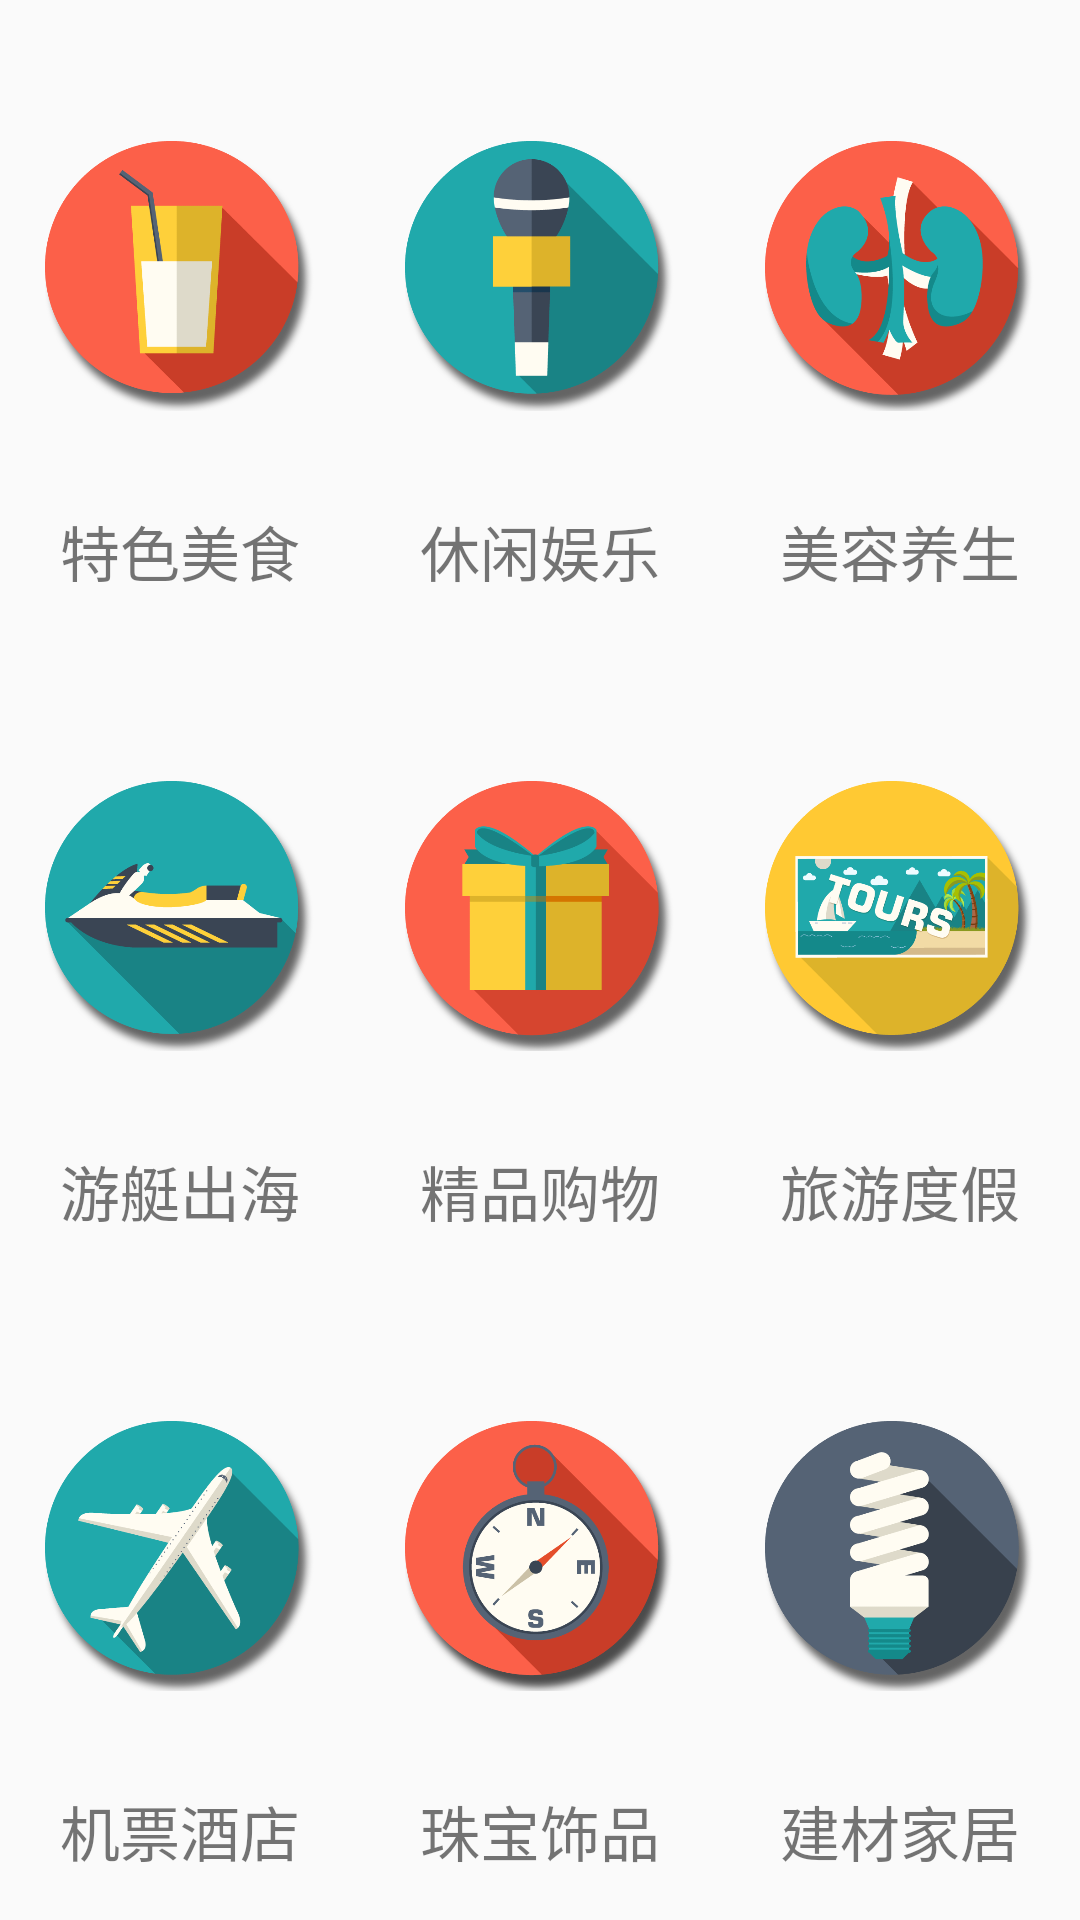

Write the Android layout XML for this screen, with the resource values it uses.
<!-- AndroidManifest.xml: application theme Theme.AppCompat.Light.NoActionBar -->
<!-- res/layout/fragment_center.xml -->
<FrameLayout xmlns:android="http://schemas.android.com/apk/res/android"
             xmlns:tools="http://schemas.android.com/tools"
             android:layout_width="match_parent"
             android:layout_height="match_parent"
             tools:context="com.zhongbang.sxb.fragment.CenterFragment">
    <LinearLayout
        android:layout_width="match_parent"
        android:layout_height="match_parent"
        android:orientation="vertical"
        >
        <LinearLayout
            android:layout_width="match_parent"
            android:layout_height="0dp"
            android:layout_weight="1">
            <LinearLayout
                android:id="@+id/ll_01"
                android:layout_width="0dp"
                android:layout_height="match_parent"
                android:layout_margin="15dp"
                android:orientation="vertical"
                android:gravity="center_horizontal"
                android:layout_weight="1">
                <ImageView
                    style="@style/main_img"
                    android:src="@mipmap/icon_main1_normal"/>
                <TextView
                    style="@style/main_text"
                    android:text="特色美食"/>
            </LinearLayout>
            <LinearLayout
                android:id="@+id/ll_02"
                android:layout_width="0dp"
                android:layout_height="match_parent"
                android:layout_margin="15dp"
                android:orientation="vertical"
                android:gravity="center_horizontal"
                android:layout_weight="1">
                <ImageView
                    style="@style/main_img"
                    android:src="@mipmap/icon_main2_normal"/>
                <TextView
                    style="@style/main_text"
                    android:text="休闲娱乐"/>
            </LinearLayout>
            <LinearLayout
                android:id="@+id/ll_03"
                android:layout_width="0dp"
                android:layout_height="match_parent"
                android:layout_margin="15dp"
                android:orientation="vertical"
                android:gravity="center_horizontal"
                android:layout_weight="1">
                <ImageView
                    style="@style/main_img"
                    android:src="@mipmap/icon_main3_normal"/>
                <TextView
                    style="@style/main_text"
                    android:text="美容养生"/>
            </LinearLayout>
        </LinearLayout>
        <LinearLayout
            android:layout_width="match_parent"
            android:layout_height="0dp"
            android:layout_weight="1">
            <LinearLayout
                android:id="@+id/ll_04"
                android:layout_width="0dp"
                android:layout_height="match_parent"
                android:layout_margin="15dp"
                android:orientation="vertical"
                android:gravity="center_horizontal"
                android:layout_weight="1">
                <ImageView
                    style="@style/main_img"
                    android:src="@mipmap/icon_main4_normal"/>
                <TextView
                    style="@style/main_text"
                    android:text="游艇出海"/>
            </LinearLayout>
            <LinearLayout
                android:id="@+id/ll_05"
                android:layout_width="0dp"
                android:layout_height="match_parent"
                android:layout_margin="15dp"
                android:orientation="vertical"
                android:gravity="center_horizontal"
                android:layout_weight="1">
                <ImageView
                    style="@style/main_img"
                    android:src="@mipmap/icon_main5_normal"/>
                <TextView
                    style="@style/main_text"
                    android:text="精品购物"/>
            </LinearLayout>
            <LinearLayout
                android:id="@+id/ll_06"
                android:layout_width="0dp"
                android:layout_height="match_parent"
                android:layout_margin="15dp"
                android:orientation="vertical"
                android:gravity="center_horizontal"
                android:layout_weight="1">

                <ImageView
                    android:id="@+id/imageView"
                    style="@style/main_img"
                    android:src="@mipmap/icon_main6_normal"/>

                <TextView
                    style="@style/main_text"
                    android:text="旅游度假"/>
            </LinearLayout>
        </LinearLayout>
        <LinearLayout
            android:layout_width="match_parent"
            android:layout_height="0dp"
            android:layout_weight="1">
            <LinearLayout
                android:id="@+id/ll_07"
                android:layout_width="0dp"
                android:layout_height="match_parent"
                android:layout_margin="15dp"
                android:orientation="vertical"
                android:gravity="center_horizontal"
                android:layout_weight="1">
                <ImageView
                    style="@style/main_img"
                    android:src="@mipmap/icon_main7_normal"/>
                <TextView
                    style="@style/main_text"
                    android:text="机票酒店"/>
            </LinearLayout>
            <LinearLayout
                android:id="@+id/ll_08"
                android:layout_width="0dp"
                android:layout_height="match_parent"
                android:layout_margin="15dp"
                android:orientation="vertical"
                android:gravity="center_horizontal"
                android:layout_weight="1">
                <ImageView
                    style="@style/main_img"
                    android:src="@mipmap/icon_main8_normal"/>
                <TextView
                    style="@style/main_text"
                    android:text="珠宝饰品"/>
            </LinearLayout>
            <LinearLayout
                android:id="@+id/ll_09"
                android:layout_width="0dp"
                android:layout_height="match_parent"
                android:layout_margin="15dp"
                android:orientation="vertical"
                android:gravity="center_horizontal"
                android:layout_weight="1">
                <ImageView
                    style="@style/main_img"
                    android:src="@mipmap/icon_main9_normal"/>
                <TextView
                    style="@style/main_text"
                    android:text="建材家居"/>
            </LinearLayout>
        </LinearLayout>
    </LinearLayout>
</FrameLayout>
<!-- resources referenced by this layout -->
<resources>
  <!-- mipmap icon_main1_normal: png bitmap (mipmap-xhdpi, 32460 bytes) -->
  <!-- mipmap icon_main2_normal: png bitmap (mipmap-xhdpi, 31505 bytes) -->
  <!-- mipmap icon_main3_normal: png bitmap (mipmap-xhdpi, 43703 bytes) -->
  <!-- mipmap icon_main4_normal: png bitmap (mipmap-xhdpi, 36351 bytes) -->
  <!-- mipmap icon_main5_normal: png bitmap (mipmap-xhdpi, 33853 bytes) -->
  <!-- mipmap icon_main6_normal: png bitmap (mipmap-xhdpi, 55794 bytes) -->
  <!-- mipmap icon_main7_normal: png bitmap (mipmap-xhdpi, 45378 bytes) -->
  <!-- mipmap icon_main8_normal: png bitmap (mipmap-xhdpi, 48204 bytes) -->
  <!-- mipmap icon_main9_normal: png bitmap (mipmap-xhdpi, 39825 bytes) -->
  <style name="main_img">
          <item name="android:layout_width">match_parent</item>
          <item name="android:layout_height">match_parent</item>
          <item name="android:layout_weight">1</item>
      </style>
  <style name="main_text">
          <item name="android:layout_width">wrap_content</item>
          <item name="android:layout_height">wrap_content</item>
          <item name="android:textSize">20dp</item>
      </style>
</resources>
